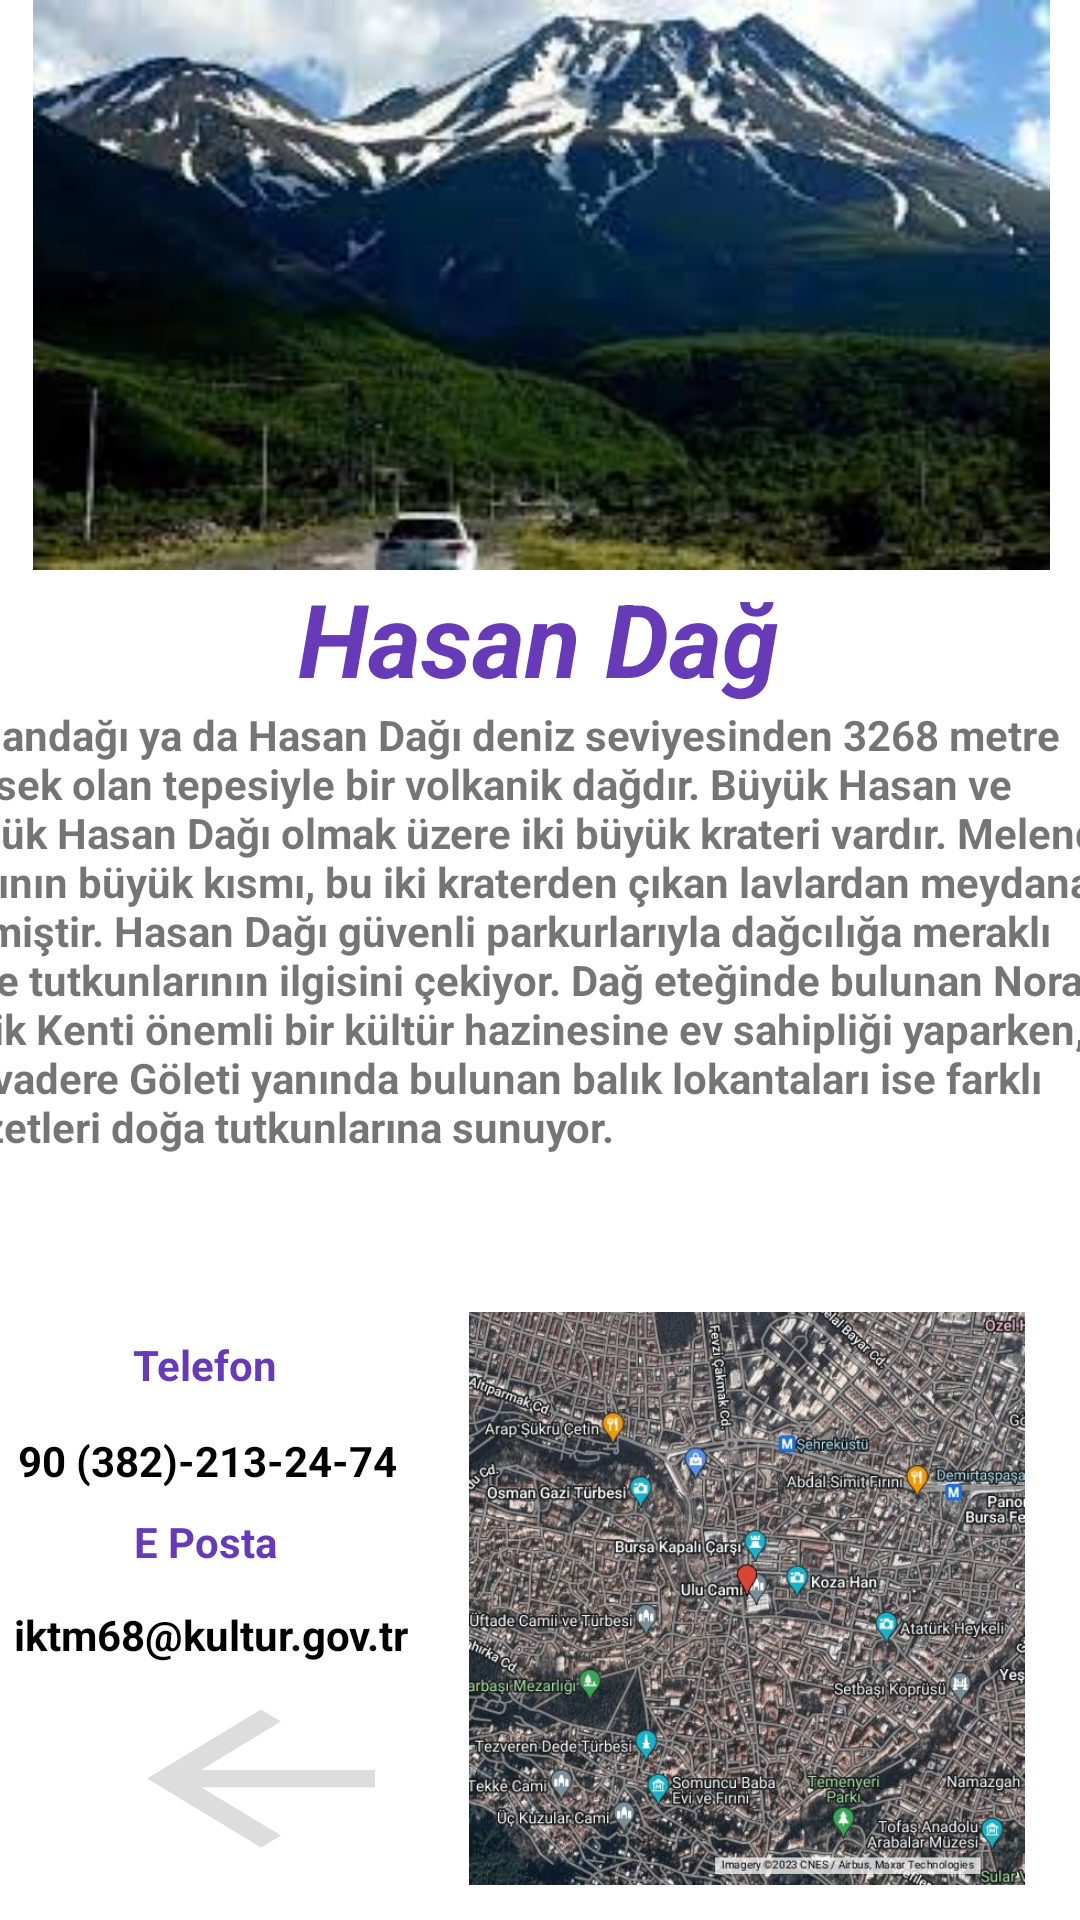

Android layout source for this screen:
<!-- AndroidManifest.xml: application theme Theme.GeziUygulamasi -->
<!-- res/layout/activity_hasandagdetay.xml -->
<?xml version="1.0" encoding="utf-8"?>
<androidx.constraintlayout.widget.ConstraintLayout xmlns:android="http://schemas.android.com/apk/res/android"
    xmlns:app="http://schemas.android.com/apk/res-auto"
    xmlns:tools="http://schemas.android.com/tools"
    android:layout_width="match_parent"
    android:layout_height="match_parent"
    android:background="@color/white"
    tools:context=".BursaUluCamiDetay">

    <ImageView
        android:id="@+id/imageView3"
        android:layout_width="389dp"
        android:layout_height="190dp"
        android:layout_marginStart="8dp"
        android:layout_marginEnd="8dp"
        app:layout_constraintEnd_toEndOf="parent"
        app:layout_constraintStart_toStartOf="parent"
        app:layout_constraintTop_toTopOf="parent"
        app:srcCompat="@drawable/hasandag" />

    <TextView
        android:id="@+id/textView3"
        android:layout_width="wrap_content"
        android:layout_height="wrap_content"
        android:text="Hasan Dağ"
        android:textColor="#673AB7"
        android:textSize="34sp"
        android:textStyle="bold|italic"
        app:layout_constraintEnd_toEndOf="parent"
        app:layout_constraintHorizontal_bias="0.498"
        app:layout_constraintStart_toStartOf="parent"
        app:layout_constraintTop_toBottomOf="@+id/imageView3" />

    <TextView
        android:id="@+id/textView5"
        android:layout_width="409dp"
        android:layout_height="194dp"
        android:text="Hasandağı ya da Hasan Dağı deniz seviyesinden 3268 metre yüksek olan tepesiyle bir volkanik dağdır. Büyük Hasan ve Küçük Hasan Dağı olmak üzere iki büyük krateri vardır. Melendiz dağının büyük kısmı, bu iki kraterden çıkan lavlardan meydana gelmiştir. Hasan Dağı güvenli parkurlarıyla dağcılığa meraklı zirve tutkunlarının ilgisini çekiyor. Dağ eteğinde bulunan Nora Antik Kenti önemli bir kültür hazinesine ev sahipliği yaparken, Helvadere Göleti yanında bulunan balık lokantaları ise farklı lezzetleri doğa tutkunlarına sunuyor.  "
        android:textStyle="bold"
        app:layout_constraintEnd_toEndOf="parent"
        app:layout_constraintStart_toStartOf="parent"
        app:layout_constraintTop_toBottomOf="@+id/textView3" />

    <ImageView
        android:id="@+id/imageView4"
        android:layout_width="222dp"
        android:layout_height="191dp"
        android:layout_marginTop="8dp"
        app:layout_constraintEnd_toEndOf="parent"
        app:layout_constraintTop_toBottomOf="@+id/textView5"
        app:srcCompat="@drawable/bursaulucamikonum" />

    <TextView
        android:id="@+id/textView8"
        android:layout_width="wrap_content"
        android:layout_height="wrap_content"
        android:layout_marginTop="12dp"
        android:text=" iktm68@kultur.gov.tr"
        android:textColor="#000000"
        android:textStyle="bold"
        app:layout_constraintEnd_toStartOf="@+id/imageView4"
        app:layout_constraintHorizontal_bias="0.484"
        app:layout_constraintStart_toStartOf="parent"
        app:layout_constraintTop_toBottomOf="@+id/textView10" />

    <TextView
        android:id="@+id/textView9"
        android:layout_width="wrap_content"
        android:layout_height="wrap_content"
        android:layout_marginTop="16dp"
        android:text="Telefon"
        android:textColor="#673AB7"
        android:textStyle="bold"
        app:layout_constraintEnd_toStartOf="@+id/imageView4"
        app:layout_constraintHorizontal_bias="0.496"
        app:layout_constraintStart_toStartOf="parent"
        app:layout_constraintTop_toBottomOf="@+id/textView5" />

    <TextView
        android:id="@+id/textView10"
        android:layout_width="wrap_content"
        android:layout_height="wrap_content"
        android:layout_marginTop="8dp"
        android:text="E Posta"
        android:textColor="#673AB7"
        android:textStyle="bold"
        app:layout_constraintEnd_toStartOf="@+id/imageView4"
        app:layout_constraintHorizontal_bias="0.496"
        app:layout_constraintStart_toStartOf="parent"
        app:layout_constraintTop_toBottomOf="@+id/textView7" />

    <TextView
        android:id="@+id/textView7"
        android:layout_width="wrap_content"
        android:layout_height="wrap_content"
        android:layout_marginTop="48dp"
        android:text="90 (382)-213-24-74"
        android:textColor="#000000"
        android:textStyle="bold"
        app:layout_constraintEnd_toStartOf="@+id/imageView4"
        app:layout_constraintHorizontal_bias="0.505"
        app:layout_constraintStart_toStartOf="parent"
        app:layout_constraintTop_toBottomOf="@+id/textView5" />

    <Button
        android:id="@+id/geridon"
        android:layout_width="114dp"
        android:layout_height="69dp"
        android:layout_marginStart="32dp"
        android:layout_marginTop="4dp"
        android:background="?attr/homeAsUpIndicator"
        android:backgroundTint="#DDDDDD"
        android:text="."
        android:textColor="#FFFFFF"
        android:textColorHighlight="#FF0808"
        android:textColorLink="#FFFFFF"
        app:icon="@color/black"
        app:layout_constraintEnd_toStartOf="@+id/imageView4"
        app:layout_constraintHorizontal_bias="0.279"
        app:layout_constraintStart_toStartOf="parent"
        app:layout_constraintTop_toBottomOf="@+id/textView8"
        app:rippleColor="#FAF9F9" />
</androidx.constraintlayout.widget.ConstraintLayout>
<!-- resources referenced by this layout -->
<resources>
  <!-- drawable bursaulucamikonum: jpeg bitmap (drawable, 134945 bytes) -->
  <!-- drawable hasandag: jpeg bitmap (drawable, 9241 bytes) -->
  <style name="Theme.GeziUygulamasi" parent="Theme.MaterialComponents.DayNight.NoActionBar">
          
          <item name="colorPrimary">@color/purple_500</item>
          <item name="colorPrimaryVariant">@color/purple_700</item>
          <item name="colorOnPrimary">@color/white</item>
          
          <item name="colorSecondary">@color/teal_200</item>
          <item name="colorSecondaryVariant">@color/teal_700</item>
          <item name="colorOnSecondary">@color/black</item>
          
          <item name="android:statusBarColor">?attr/colorPrimaryVariant</item>
          
      </style>
  <!-- not gathered from this repository: default colours our renderer supplied (Android Studio template values) -->
  <color name="purple_500">#FF6200EE</color>
  <color name="purple_700">#FF3700B3</color>
  <color name="teal_200">#FF03DAC5</color>
  <color name="teal_700">#FF018786</color>
  <color name="black">#FF000000</color>
  <color name="white">#FFFFFFFF</color>
</resources>
